Run: headless pygame with SDL's dummy video driver; simulated clock (each Clock.tick advances the game by its frame time, no real sleeping); random seed 0; keys injected as events and as key.get_pressed() state; no mouse input.
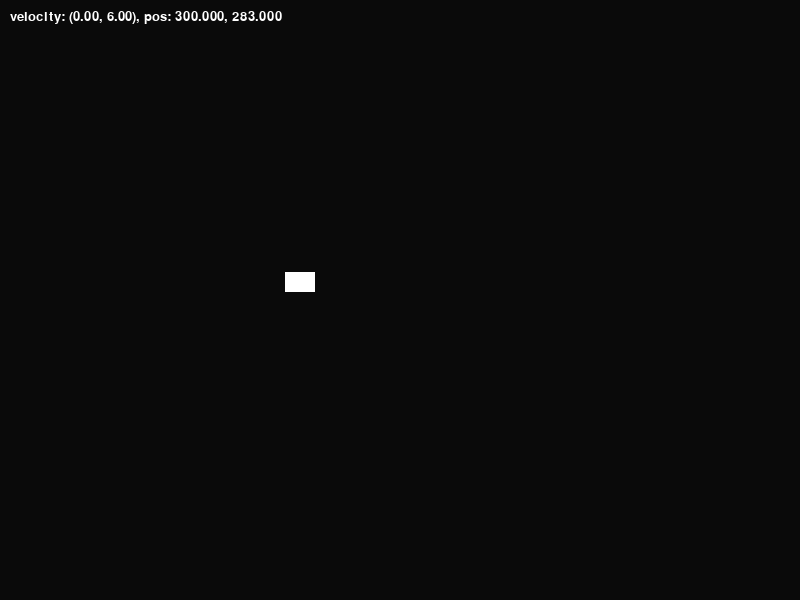
Frame 1 of 4 · flips 1–60 · no input
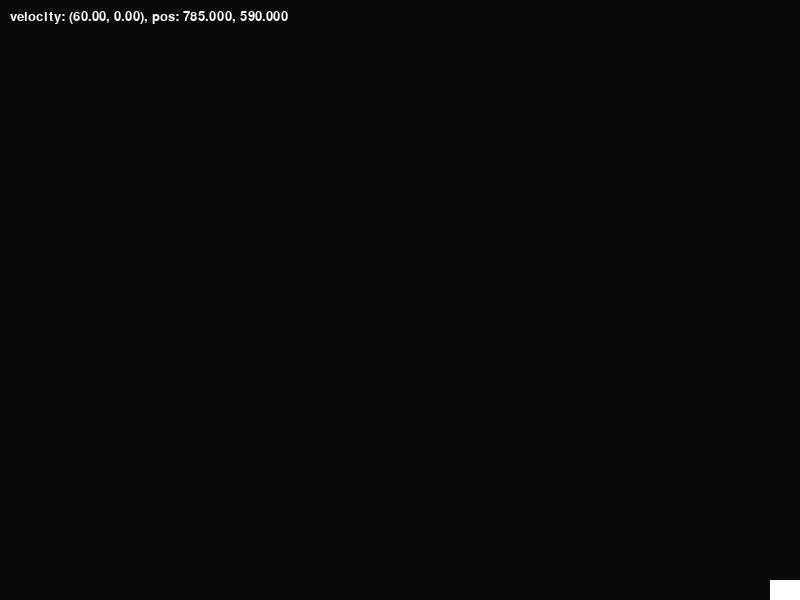
Frame 2 of 4 · flips 61–180 · tapped SPACE, RETURN · held RIGHT (→), D
Frame 3 of 4 · flips 181–300 · held DOWN (↓), S · screen unchanged from frame 2, image omitted
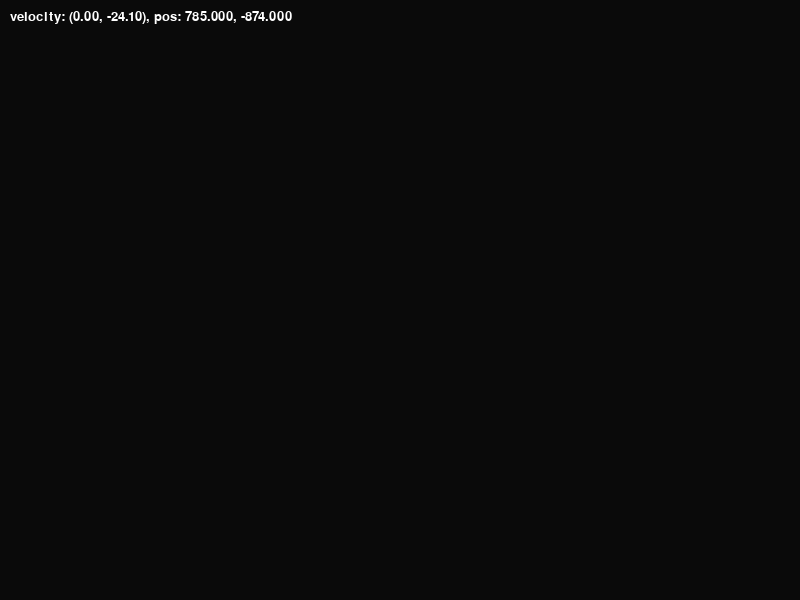
Frame 4 of 4 · flips 301–420 · held LEFT (←), A, UP (↑), W

The pygame program that drew these frames:

import pygame
import sys

pygame.init()
screen = pygame.display.set_mode((800, 600))
clock = pygame.time.Clock()

pygame.font.init()
font = pygame.font.SysFont(None, 20)

lander_height = 20
lander_width = 30

lander_x = 300
lander_y = 100
vy = 0
vx = 0
gravity = 0.1
thrust = 0.3
thrust_horizontal = 0.5

while True:
    for event in pygame.event.get():
        if event.type == pygame.QUIT:
            pygame.quit()
            sys.exit()

    key = pygame.key.get_pressed()
    if key[pygame.K_UP]:
        vy -= thrust

    if key[pygame.K_DOWN]:
        vy += thrust

    if key[pygame.K_LEFT]:
        vx -= thrust_horizontal

    if key[pygame.K_RIGHT]:
        vx += thrust_horizontal

    # fall until hitting the ground
    collision_down = (lander_y + lander_height / 2) >= screen.get_height()
    if collision_down:
        if vy > 0:
            vy = 0
    else:
        vy += gravity

    lander_x += vx
    lander_y += vy
    lander_x = max(0 + lander_width / 2, lander_x)
    lander_x = min(screen.get_width() - lander_width / 2, lander_x)
    lander_y = min(screen.get_height() - lander_height / 2, lander_y)

    # Draw
    screen.fill((10, 10, 10))
    pygame.draw.rect(
        screen,
        (255, 255, 255),
        (lander_x - lander_width / 2, lander_y - lander_height / 2, lander_width, lander_height),
    )
    info = f"velocity: ({vx:.2f}, {vy:.2f}), pos: {lander_x:.3f}, {lander_y:.3f}"
    text_surface = font.render(info, True, (255, 255, 255))
    screen.blit(text_surface, (10, 10))
    pygame.display.flip()
    clock.tick(30)
